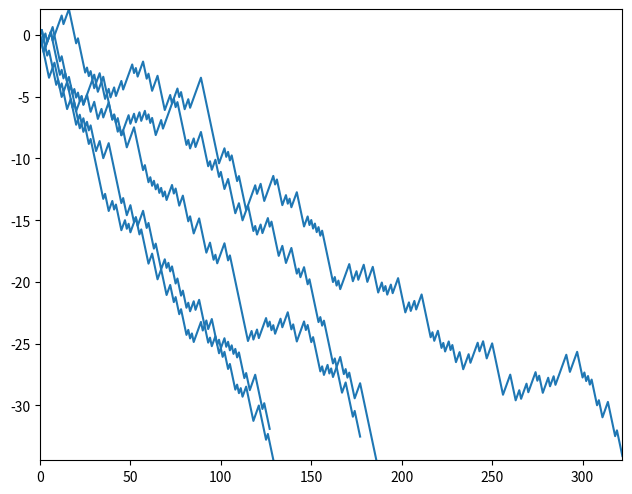

Write the Python code that produced this figure.
import random
import numpy as np
import matplotlib.pyplot as plt
import math


def cpath(n, maxiter=10000):
    result = [n]
    for i in range(maxiter):
        if n % 2:
            n = (3 * n + 1) >> 1
        else:
            n = n >> 1
        result.append(n)
        if n == 1:
            return result
    raise Exception("max iterations exceeded")


print(cpath(3))
print(cpath(7))

npaths = 5
random.seed(1)

fig = plt.figure()
ax = fig.add_subplot(111)
xmax = 0
ymax = 0
ymin = 0

for i in range(npaths):
    n = random.randint(1, int(1e15))
    path = cpath(n)
    log0 = math.log(n)
    yvals = [math.log(x) - log0 for x in path]
    xvals = [x for x in range(len(yvals))]
    ax.plot(xvals, yvals, color='tab:blue')
    xmax = max(xmax, len(xvals) - 1)
    ymax = max(ymax, max(yvals))
    ymin = min(ymin, min(yvals))

ax.set_xlim(0, xmax)
ax.set_ylim(ymin, ymax)
plt.subplots_adjust(left=0.08, right=0.99, bottom=0.05, top=0.99, hspace=0, wspace=0)

plt.show()
